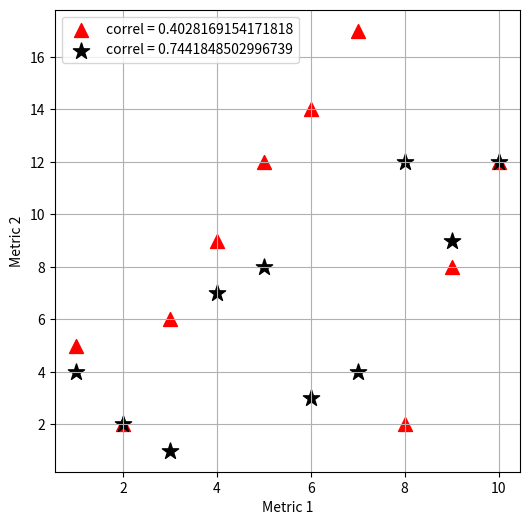

This chart was generated by the following Python code:
#######################
#
# workshop_scatter_example.py
#
######################
import matplotlib.pyplot as plt
import scipy.stats as stat

def workshop_scatter_example_correls():
    list1 = [1, 2, 3, 4, 5, 6, 7, 8, 9, 10]  # some data
    list2 = [5, 2, 6, 9, 12, 14, 17, 2, 8, 12]  # some other data
    list3 = [4, 2, 1, 7, 8, 3, 4, 12, 9,12] # yet some other data

    print(len(list1), len(list2), len(list3))  # debug test

    correl1 = stat.pearsonr(list1[:], list2[:])[0]
    correl2 = stat.pearsonr(list1[:], list3[:])[0]

    plt.clf()  # clear the plt environment

    plt.figure(figsize=(6, 6))  # set figure environment
    plt.scatter(list1[:], list2[:], c='r', marker='^', s=100, label='correl = ' + str(correl1))  # plot basic scatter
    plt.scatter(list1[:], list3[:], c='k', marker='*', s=150, label='correl = ' + str(correl2))
    plt.grid()
    plt.xlabel('Metric 1')  # label x and y axes
    plt.ylabel('Metric 2')
    plt.legend(fontsize=10, loc='best')
    plt.show()  # display


if __name__ == "__main__":
    workshop_scatter_example_correls()
